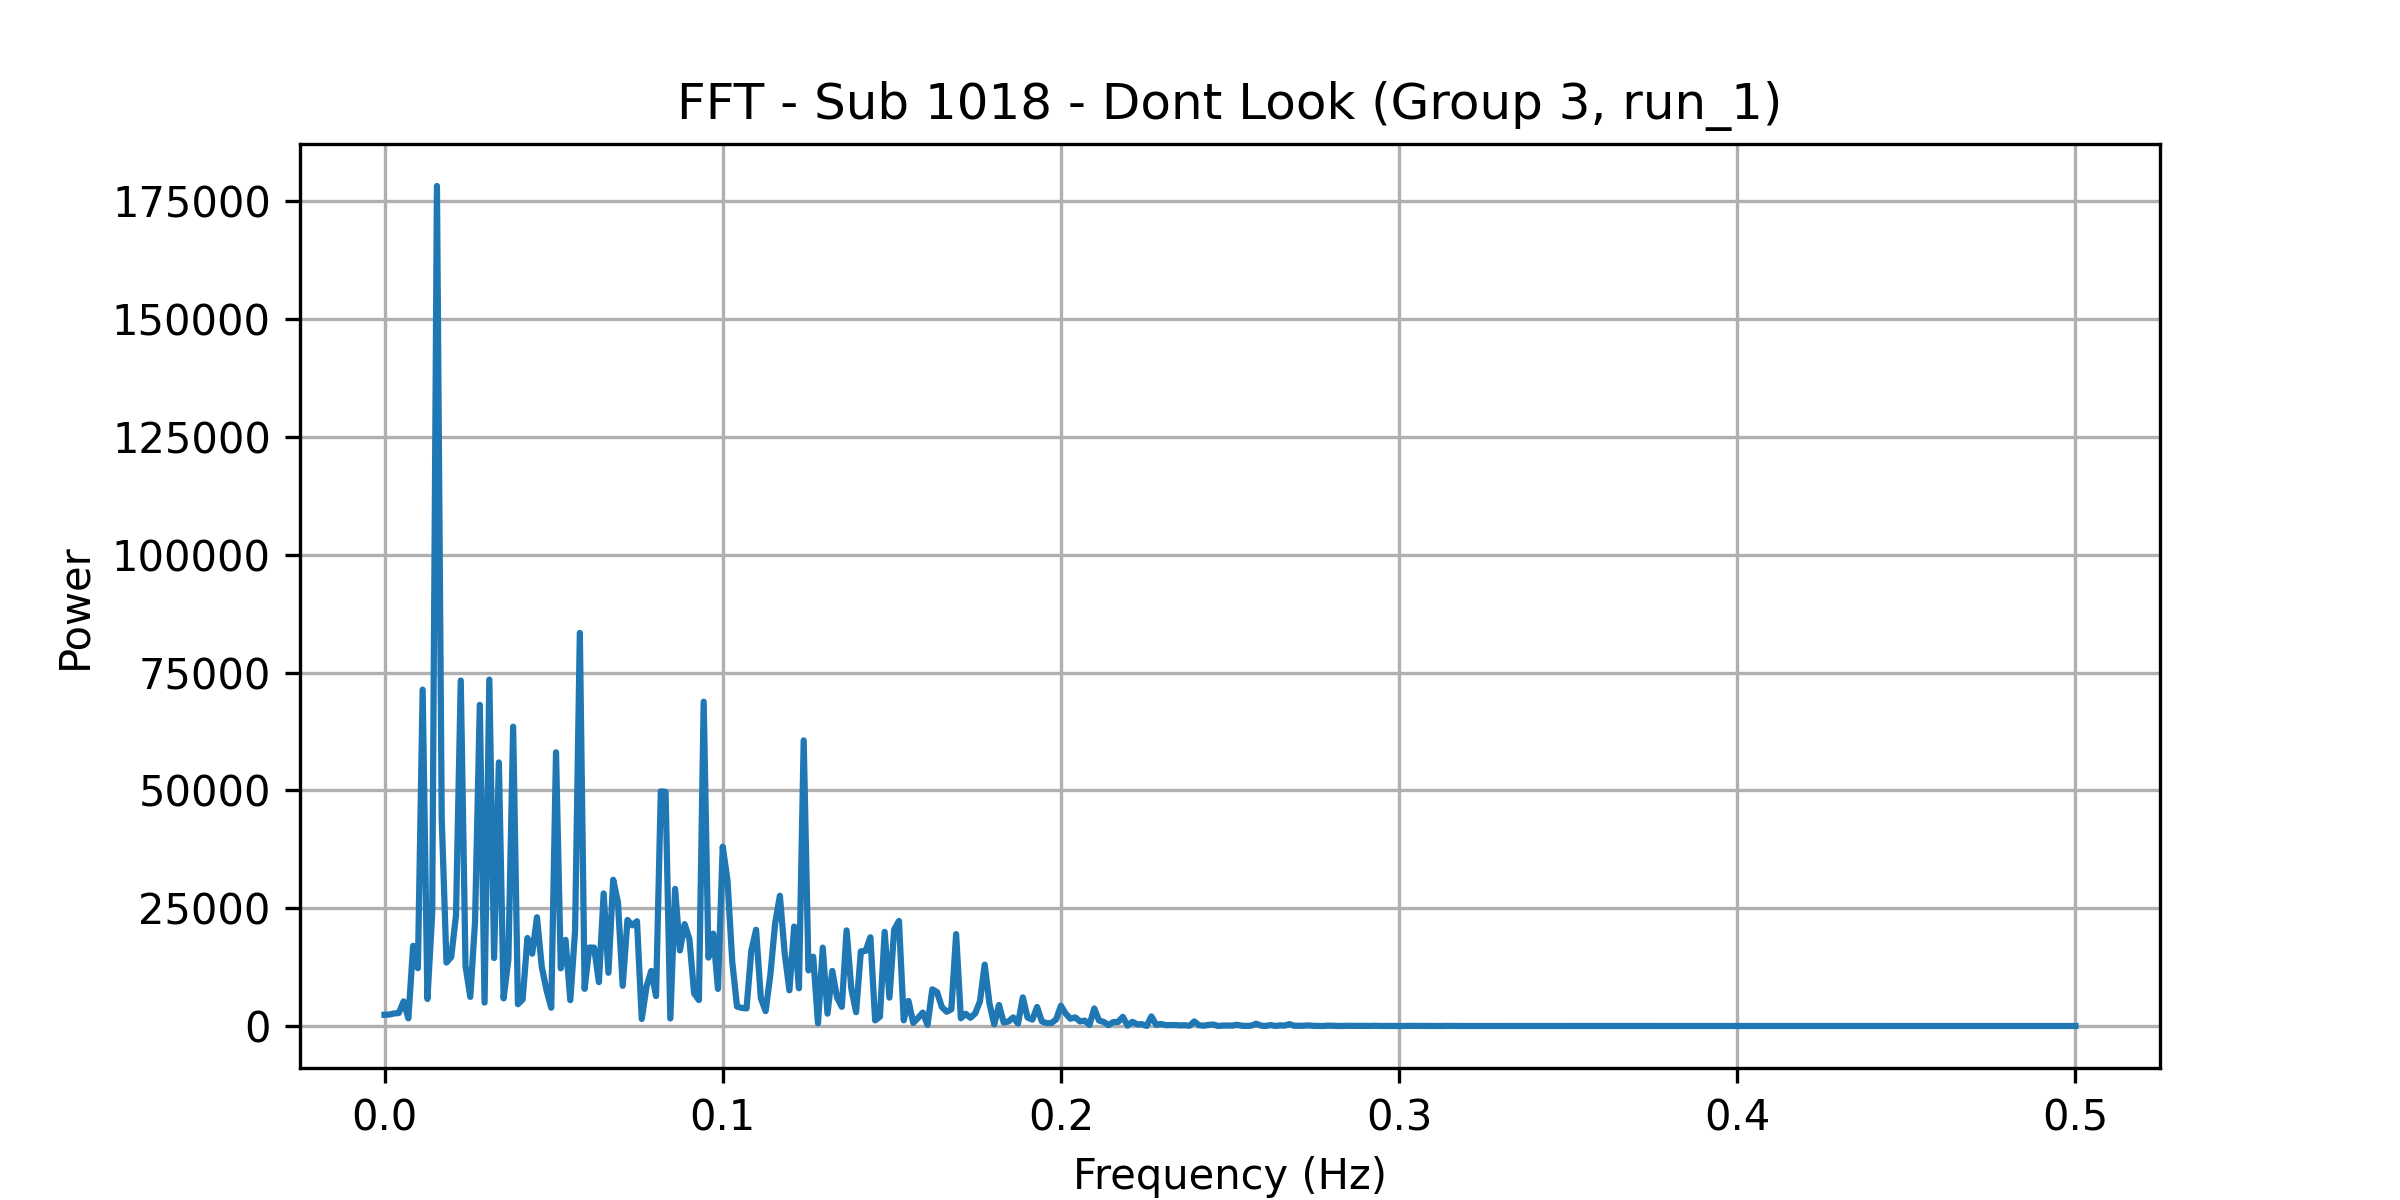

Source data for this figure (header and first rows):
frequency, power
0.0, 2384
0.001408, 2434
0.002817, 2662
0.004225, 2749
0.005634, 5214
0.007042, 1630
0.008451, 17011
0.009859, 12262
0.01127, 71378
0.01268, 5742
0.01408, 23806
0.01549, 178253
0.0169, 44111
0.01831, 13468
0.01972, 14639
0.02113, 23481
0.02254, 73310
0.02394, 12746
0.02535, 6183
0.02676, 22157
0.02817, 68145
0.02958, 4975
0.03099, 73509
0.03239, 14425
0.0338, 55930
0.03521, 5861
0.03662, 14158
0.03803, 63514
0.03944, 4626
0.04085, 5651
0.04225, 18682
0.04366, 15332
0.04507, 23078
0.04648, 12637
0.04789, 7634
0.0493, 3876
0.0507, 58078
0.05211, 12229
0.05352, 18272
0.05493, 5478
0.05634, 20175
0.05775, 83408
0.05915, 7887
0.06056, 16652
0.06197, 16626
0.06338, 9315
0.06479, 28125
0.0662, 11293
0.06761, 31026
0.06901, 26275
0.07042, 8528
0.07183, 22503
0.07324, 21358
0.07465, 22233
0.07606, 1499
0.07746, 8369
0.07887, 11693
0.08028, 6355
0.08169, 49785
0.0831, 49680
... 296 more rows
